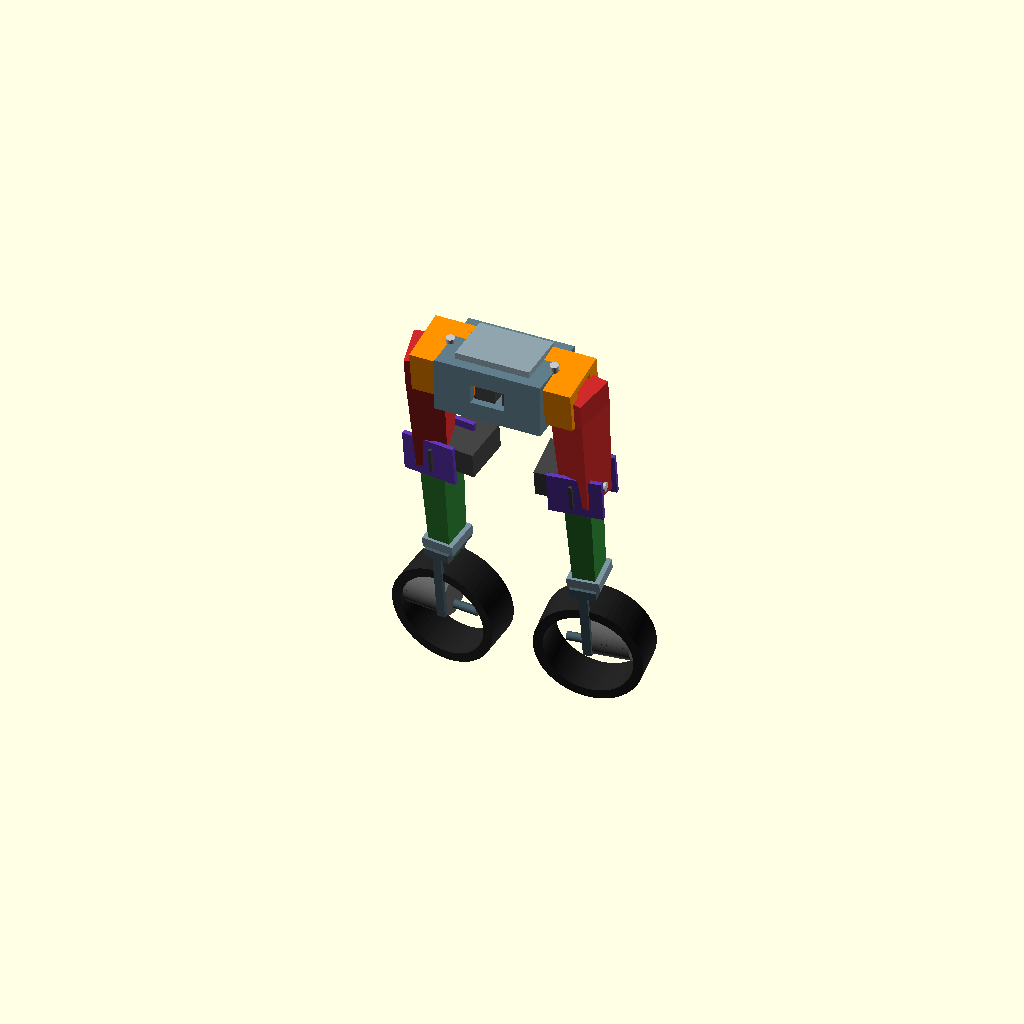
Cell 1: the model at its default parameters.
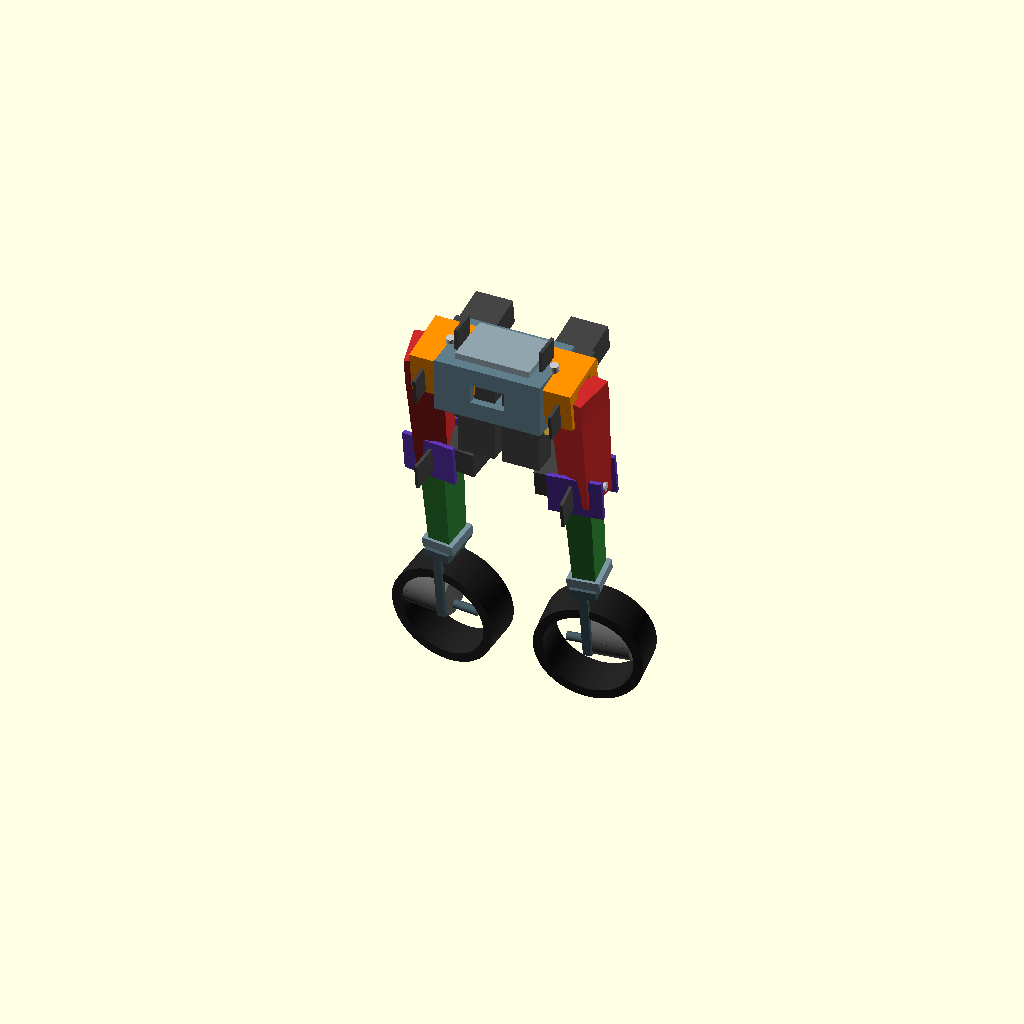
Cell 2: the same model with s_len = 90.4.
One fixed orthographic camera (rotation 55°, 0°, 25°; colour scheme Cornfield) for every cell.
The OpenSCAD source (CAD/generators/v1_scad/V1/codex/下半身总成.scad):

// ============================================================
// Mini-Atlas V5 - Hybrid Wheel-Leg Humanoid
// ============================================================

$fn = 64;

// ============================================================
// PARAMETERS
// ============================================================

// Servo
s_len       = 45.2;
s_wid       = 24.7;
s_ht        = 35.0;
s_horn_r    = 12;
s_horn_h    = 3;
s_offset    = 11.5;

// Structure
wall         = 3;
tol          = 0.45;
shaft_d      = 8;

// Robot Geometry
pelvis_w     = 100;
pelvis_d     = 70;
pelvis_h     = 50;

hip_spacing  = 86;

thigh_len    = 100;
calf_len     = 95;

wheel_d      = 100;
wheel_w      = 36;

fork_w       = 50;
fork_h       = 70;

// Pose
j_roll       = 8;
j_pitch      = 12;
j_knee       = -18;

// ============================================================
// SERVO
// ============================================================

module real_servo() {

    color("#424242") {

        translate([0,0,-s_ht/2])
            cube([s_len,s_wid,s_ht], center=true);

        translate([s_len/2 - s_offset,0,1.5])
            cube([s_len,s_wid,3], center=true);
    }

    color("#FFD54F")
        translate([0,0,3])
            cylinder(r=s_horn_r,h=s_horn_h,center=true);
}

module servo_on_axis() {

    translate([-(s_len/2 - s_offset),0,-s_horn_h - 1.5])
        real_servo();
}

// ============================================================
// STRUCTURAL SHAFT
// ============================================================

module shaft(len=40) {

    color("silver")
        rotate([0,90,0])
            cylinder(d=shaft_d,h=len,center=true);
}

// ============================================================
// HIP ROLL FRAME
// ============================================================

module hip_roll_frame() {

    color("#FB8C00")
    difference() {

        union() {

            cube([30,54,54], center=true);

            translate([18,0,0])
                cube([12,54,54], center=true);
        }

        cube([36,26,60], center=true);

        rotate([0,90,0])
            cylinder(d=shaft_d + tol,h=80,center=true);
    }

    shaft(60);
}

// ============================================================
// BOX THIGH
// ============================================================

module box_thigh() {

    color("#C62828")
    difference() {

        hull() {

            cube([34,40,24], center=true);

            translate([0,0,-thigh_len])
                cube([28,34,22], center=true);
        }

        hull() {

            cube([24,30,18], center=true);

            translate([0,0,-thigh_len])
                cube([18,24,16], center=true);
        }
    }
}

// ============================================================
// KNEE JOINT
// ============================================================

module knee_joint() {

    color("#5E35B1") {

        translate([0,18,0])
            cube([50,4,40], center=true);

        translate([0,-18,0])
            cube([50,4,40], center=true);

        cube([12,40,20], center=true);
    }

    shaft(44);
}

// ============================================================
// CALF
// ============================================================

module calf_box() {

    color("#2E7D32")
    difference() {

        hull() {

            cube([24,32,20], center=true);

            translate([0,0,-calf_len])
                cube([20,28,20], center=true);
        }

        hull() {

            cube([16,24,14], center=true);

            translate([0,0,-calf_len])
                cube([12,20,14], center=true);
        }
    }
}

// ============================================================
// WHEEL MODULE (NEW V5 CORE)
// ============================================================

module wheel() {

    color("#212121")
    rotate([90,0,0])
    difference() {

        cylinder(d=wheel_d,h=wheel_w,center=true);

        cylinder(d=wheel_d - 18,h=wheel_w + 2,center=true);
    }
}

module wheel_fork() {

    color("#455A64")
    union() {

        // Left fork arm
        translate([0,18,-fork_h/2])
            cube([8,4,fork_h], center=true);

        // Right fork arm
        translate([0,-18,-fork_h/2])
            cube([8,4,fork_h], center=true);

        // Upper mount
        cube([24,40,8], center=true);

        // Axle shaft
        translate([0,0,-fork_h])
            rotate([0,90,0])
                cylinder(d=8,h=50,center=true);
    }
}

module wheel_motor() {

    color("#616161")
    translate([-18,0,-fork_h + 10])
        rotate([0,90,0])
            cylinder(d=37,h=40,center=true);
}

module wheel_foot_module() {

    // Passive ankle adapter
    color("#78909C")
    difference() {

        cube([30,34,10], center=true);

        cylinder(d=8.5,h=20,center=true);
    }

    // Fork
    translate([0,0,-8])
        wheel_fork();

    // Motor
    translate([0,0,-8])
        wheel_motor();

    // Wheel
    translate([0,0,-fork_h - 8])
        wheel();
}

// ============================================================
// COMPLETE LEG
// ============================================================

module complete_leg_v5() {

    // Hip Roll Servo
    rotate([0,-90,0])
        servo_on_axis();

    rotate([j_roll,0,0]) {

        translate([-6,0,0])
            rotate([0,-90,0])
                hip_roll_frame();

        // Hip Pitch Servo
        translate([-24,0,0]) {

            rotate([90,0,-90])
                servo_on_axis();

            rotate([0,0,j_pitch]) {

                translate([-4,0,0])
                    box_thigh();

                // Knee
                translate([0,0,-thigh_len]) {

                    rotate([0,0,j_knee]) {

                        knee_joint();

                        rotate([90,0,-90])
                            servo_on_axis();

                        // Calf
                        translate([0,0,-16])
                            calf_box();

                        // Wheel Foot Module
                        translate([0,0,-calf_len - 10])
                            wheel_foot_module();
                    }
                }
            }
        }
    }
}

// ============================================================
// PELVIS
// ============================================================

module pelvis() {

    color("#607D8B")
    difference() {

        cube([pelvis_w,pelvis_d,pelvis_h], center=true);

        cube([
            pelvis_w - 14,
            pelvis_d - 14,
            pelvis_h - 8
        ], center=true);

        cube([32,pelvis_d + 2,18], center=true);
    }

    // Top mounting plate
    color("#90A4AE")
    translate([0,0,pelvis_h/2 + 3])
        cube([70,50,6], center=true);
}

// ============================================================
// ASSEMBLY
// ============================================================

pelvis();

// Left Leg
translate([-hip_spacing/2,0,0])
    complete_leg_v5();

// Right Leg
translate([hip_spacing/2,0,0])
    mirror([1,0,0])
        complete_leg_v5();

// ============================================================
// END
Customizer parameters (derived from the source; name, type, default, range or options):
s_len: number, default 45.2
s_wid: number, default 24.7
s_ht: number, default 35
s_horn_r: number, default 12
s_horn_h: number, default 3
s_offset: number, default 11.5
wall: number, default 3
tol: number, default 0.45
shaft_d: number, default 8
pelvis_w: number, default 100
pelvis_d: number, default 70
pelvis_h: number, default 50
hip_spacing: number, default 86
thigh_len: number, default 100
calf_len: number, default 95
wheel_d: number, default 100
wheel_w: number, default 36
fork_w: number, default 50
fork_h: number, default 70
j_roll: number, default 8
j_pitch: number, default 12
j_knee: number, default -18
